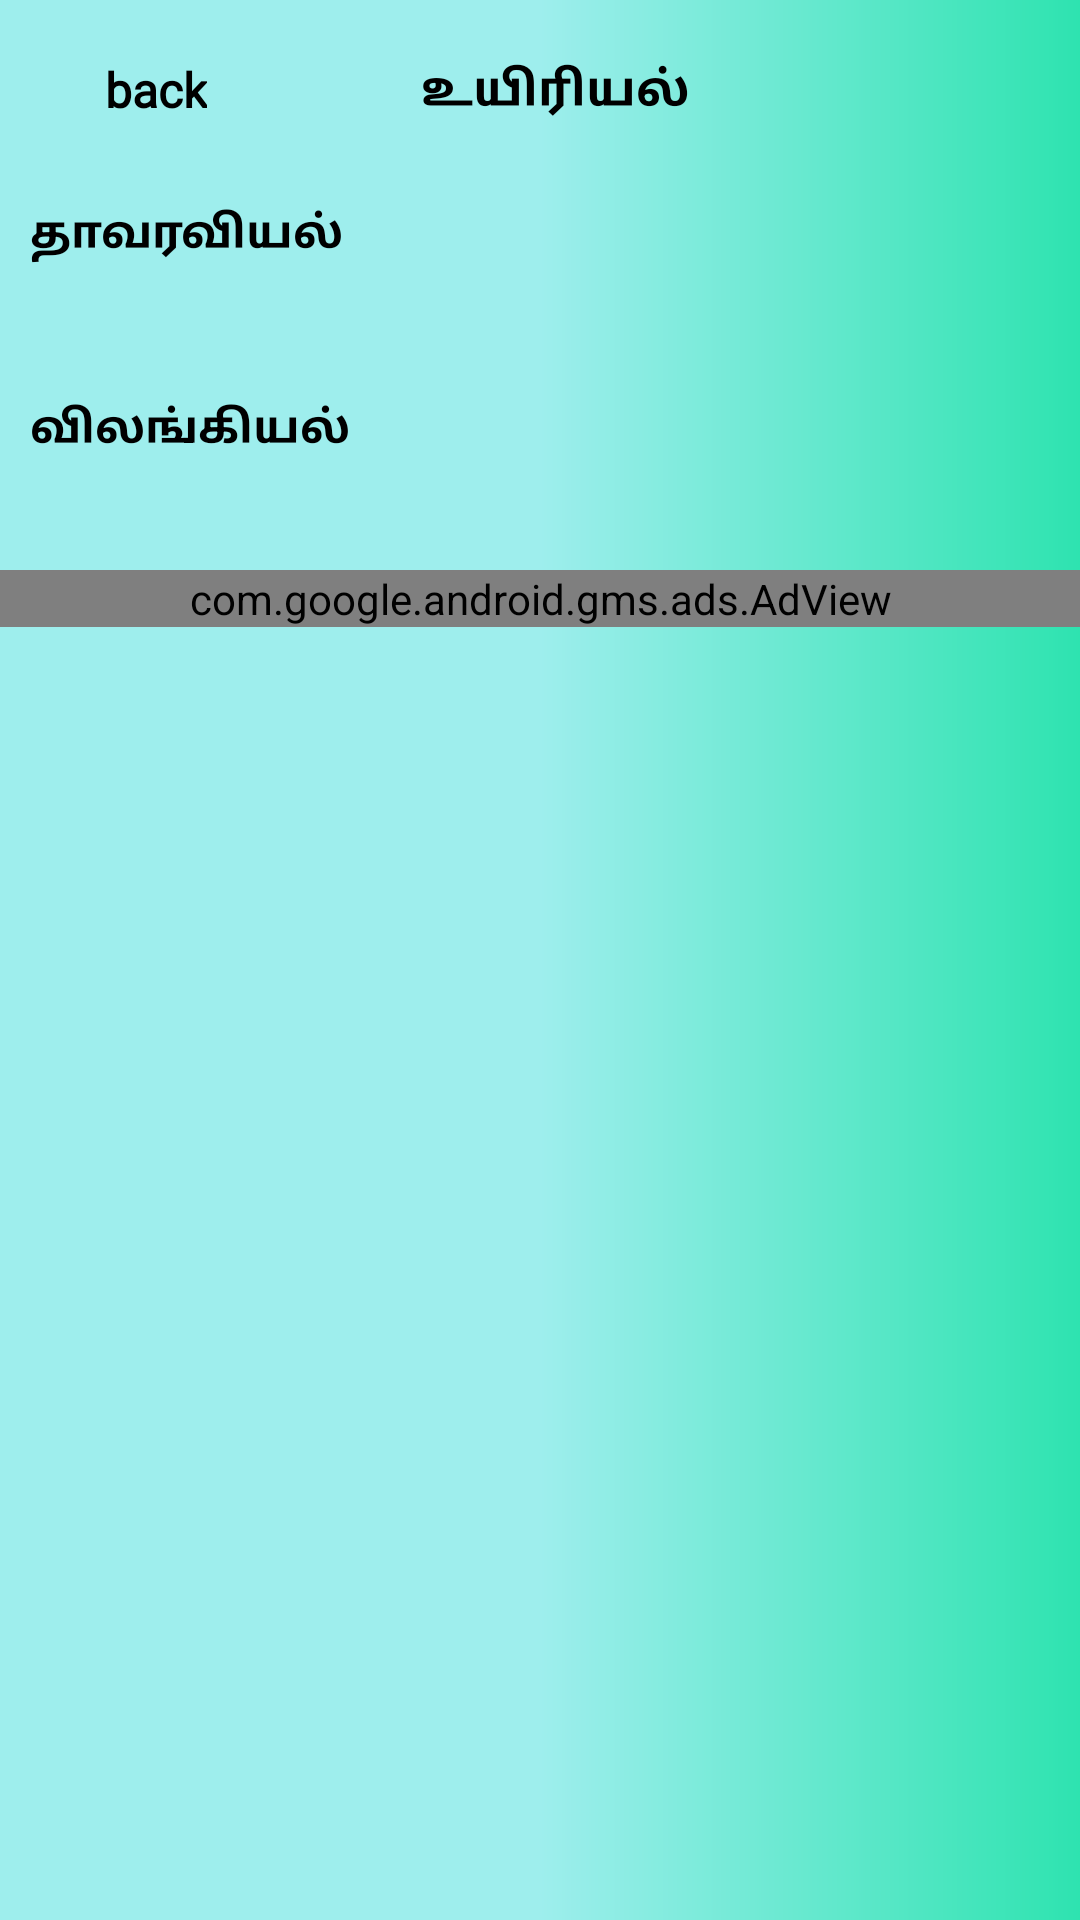

This screen was rendered from an Android layout file. Write that file and the resources it references.
<!-- AndroidManifest.xml: application theme AppTheme -->
<!-- res/layout/activity_biology_syllabus.xml -->
<?xml version="1.0" encoding="utf-8"?>
<RelativeLayout xmlns:android="http://schemas.android.com/apk/res/android"
    xmlns:app="http://schemas.android.com/apk/res-auto"
    xmlns:tools="http://schemas.android.com/tools"
    android:layout_width="match_parent"
    android:layout_height="match_parent"
    android:background="@drawable/background"
    tools:context=".syllabus.BiologySyllabus">
    <RelativeLayout
        android:id="@+id/t"
        android:gravity="center_vertical"
        android:layout_width="match_parent"
        android:layout_height="60dp"
        android:layout_marginBottom="0dp">
        <LinearLayout
            android:id="@+id/back"
            android:layout_width="wrap_content"
            android:layout_height="35dp"
            android:orientation="horizontal">
            <ImageView
                android:layout_marginTop="2dp"
                android:layout_width="35dp"
                android:layout_height="30dp"
                android:src="@drawable/ic_action_back_arr"/>
            <TextView
                android:layout_marginTop="0dp"
                android:layout_width="match_parent"
                android:layout_height="35dp"
                android:text="back"
                android:gravity="center_vertical"
                android:paddingLeft="0dp"
                android:textSize="16sp"
                android:textStyle="bold"
                android:textColor="#000000"
                android:fontFamily="@font/asul"
                />
        </LinearLayout>

        <TextView
            android:id="@+id/title1"
            android:layout_marginTop="0dp"
            android:layout_width="match_parent"
            android:layout_height="35dp"
            android:text="உயிரியல்"
            android:gravity="center"
            android:paddingLeft="10dp"
            android:textSize="16sp"
            android:textStyle="bold"
            android:textColor="#000000"
            android:fontFamily="@font/asul"
            />

    </RelativeLayout>
    <ScrollView
        android:layout_below="@id/t"
        android:layout_width="match_parent"
        android:layout_height="match_parent">
        <LinearLayout
            android:orientation="vertical"
            android:layout_width="match_parent"
            android:layout_height="wrap_content">
            <TextView
                android:layout_marginTop="0dp"
                android:layout_width="match_parent"
                android:layout_height="35dp"
                android:text="தாவரவியல்"
                android:gravity="center_vertical"
                android:paddingLeft="10dp"
                android:textSize="15sp"
                android:textStyle="bold"
                android:textColor="#000000"
                android:fontFamily="@font/asul"
                />
            <androidx.recyclerview.widget.RecyclerView
                android:layout_marginTop="20dp"
                android:layout_width="match_parent"
                android:layout_height="wrap_content"
                android:id="@+id/recyclerview"/>


            <TextView
                android:layout_marginTop="10dp"
                android:layout_width="match_parent"
                android:layout_height="35dp"
                android:text="விலங்கியல்"
                android:gravity="center_vertical"
                android:paddingLeft="10dp"
                android:textSize="15sp"
                android:textStyle="bold"
                android:textColor="#000000"
                android:fontFamily="@font/asul"
                />
            <androidx.recyclerview.widget.RecyclerView
                android:layout_marginTop="20dp"
                android:layout_width="match_parent"
                android:layout_height="wrap_content"
                android:id="@+id/recyclerview1"/>
            <com.google.android.gms.ads.AdView
                android:layout_marginTop="10dp"
                android:layout_marginBottom="10dp"
                android:layout_gravity="center_horizontal"
                xmlns:ads="http://schemas.android.com/apk/res-auto"
                android:id="@+id/bs2adView"
                android:layout_width="match_parent"
                android:layout_height="wrap_content"
                ads:adSize="BANNER"
                ads:adUnitId="ca-app-pub-5918143946387420/8181551892">
            </com.google.android.gms.ads.AdView>
        </LinearLayout>
    </ScrollView>

</RelativeLayout>
<!-- resources referenced by this layout -->
<resources>
  <!-- drawable background (drawable) -->
  <?xml version="1.0" encoding="utf-8"?>
  <shape xmlns:android="http://schemas.android.com/apk/res/android"
      android:shape="rectangle">
      <gradient android:startColor="#2ee3b0"
          android:endColor="#9eeeed"
          android:centerColor="#9eeeed"
          android:angle="180"/>
  
  </shape>
  <style name="AppTheme" parent="Theme.AppCompat.Light.NoActionBar">
          
          <item name="colorPrimary">@color/colorPrimary</item>
          <item name="colorPrimaryDark">#9eeeed</item>
          <item name="colorAccent">@color/colorAccent</item>
      </style>
  <!-- not gathered from this repository: default colours our renderer supplied (Android Studio template values) -->
  <color name="colorPrimary">#FF6200EE</color>
  <color name="colorAccent">#FF03DAC5</color>
</resources>
